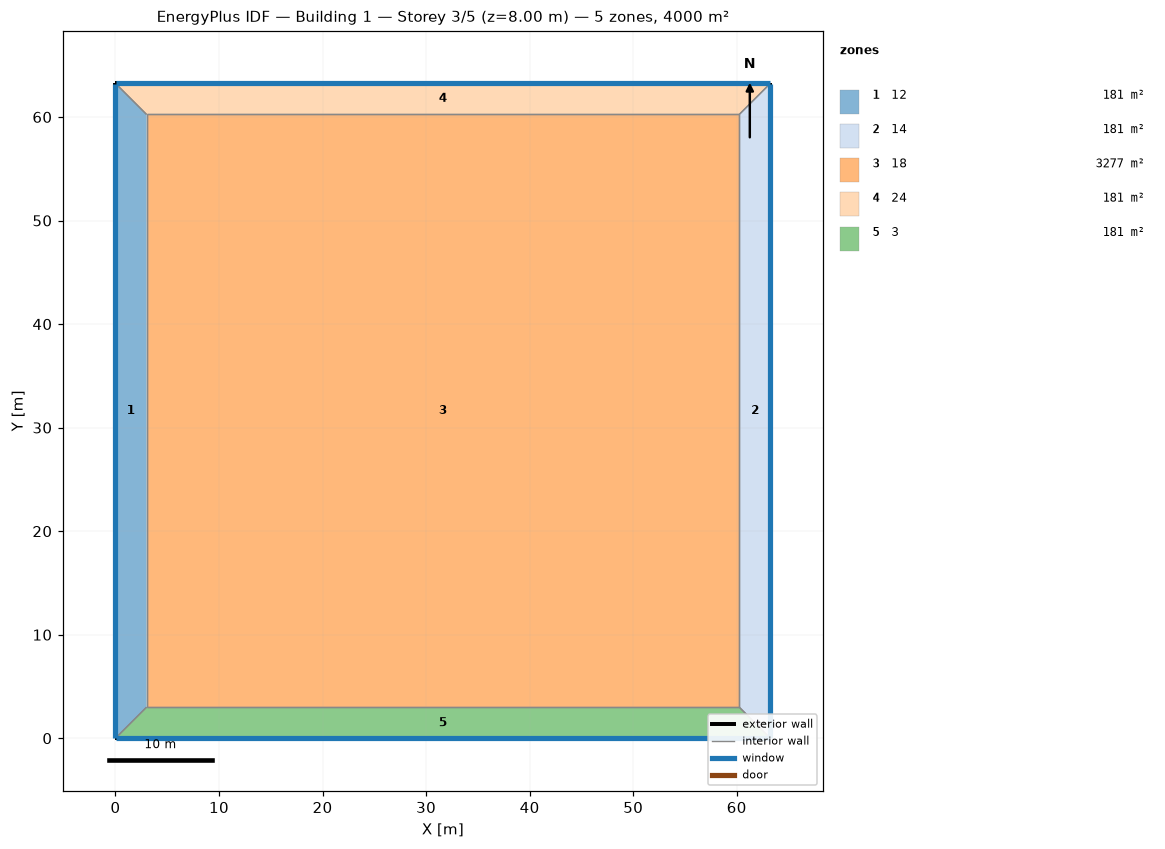
=== STOREY PLAN SPEC (per zone: floor XY polygon, exterior-wall plan segments, windows/doors) ===
zone 1: 12  (180.7 m²)
  floor: (0.00, 0.00) (0.00, 63.25) (3.00, 60.25) (3.00, 3.00)
  exterior wall: (0.00, 63.25) – (0.00, 0.00)  [63.2 m]
    window: (0.00, 63.22) – (0.00, 0.03)  [25.3 m²]
  interior walls: 3
zone 2: 14  (180.7 m²)
  floor: (63.25, 63.25) (63.25, 0.00) (60.25, 3.00) (60.25, 60.25)
  exterior wall: (63.25, 0.00) – (63.25, 63.25)  [63.2 m]
    window: (63.25, 0.03) – (63.25, 63.22)  [25.3 m²]
  interior walls: 3
zone 3: 18  (3277.1 m²)
  floor: (3.00, 3.00) (3.00, 60.25) (60.25, 60.25) (60.25, 3.00)
  interior walls: 4
zone 4: 24  (180.7 m²)
  floor: (0.00, 63.25) (63.25, 63.25) (60.25, 60.25) (3.00, 60.25)
  exterior wall: (63.25, 63.25) – (0.00, 63.25)  [63.2 m]
    window: (63.22, 63.25) – (0.03, 63.25)  [25.3 m²]
  interior walls: 3
zone 5: 3  (180.7 m²)
  floor: (63.25, 0.00) (0.00, 0.00) (3.00, 3.00) (60.25, 3.00)
  exterior wall: (0.00, 0.00) – (63.25, 0.00)  [63.2 m]
    window: (0.03, 0.00) – (63.22, 0.00)  [25.3 m²]
  interior walls: 3

=== DERIVED (storey summary) ===
Building: Building 1
Storey: 3 of 5  (floor level z = 8.00 m)
Storey gross floor area: 4000.0 m²
Zones on this storey: 5
  - 12: floor 180.7 m²; exterior wall 63.2 m (253.0 m²); 1 window(s) 25.3 m²; WWR 10.0%
  - 14: floor 180.7 m²; exterior wall 63.2 m (253.0 m²); 1 window(s) 25.3 m²; WWR 10.0%
  - 18: floor 3277.1 m²
  - 24: floor 180.7 m²; exterior wall 63.2 m (253.0 m²); 1 window(s) 25.3 m²; WWR 10.0%
  - 3: floor 180.7 m²; exterior wall 63.2 m (253.0 m²); 1 window(s) 25.3 m²; WWR 10.0%
Zone adjacency (shared interzone walls):
  - 12 ↔ 18
  - 12 ↔ 24
  - 12 ↔ 3
  - 14 ↔ 18
  - 14 ↔ 24
  - 14 ↔ 3
  - 18 ↔ 24
  - 18 ↔ 3